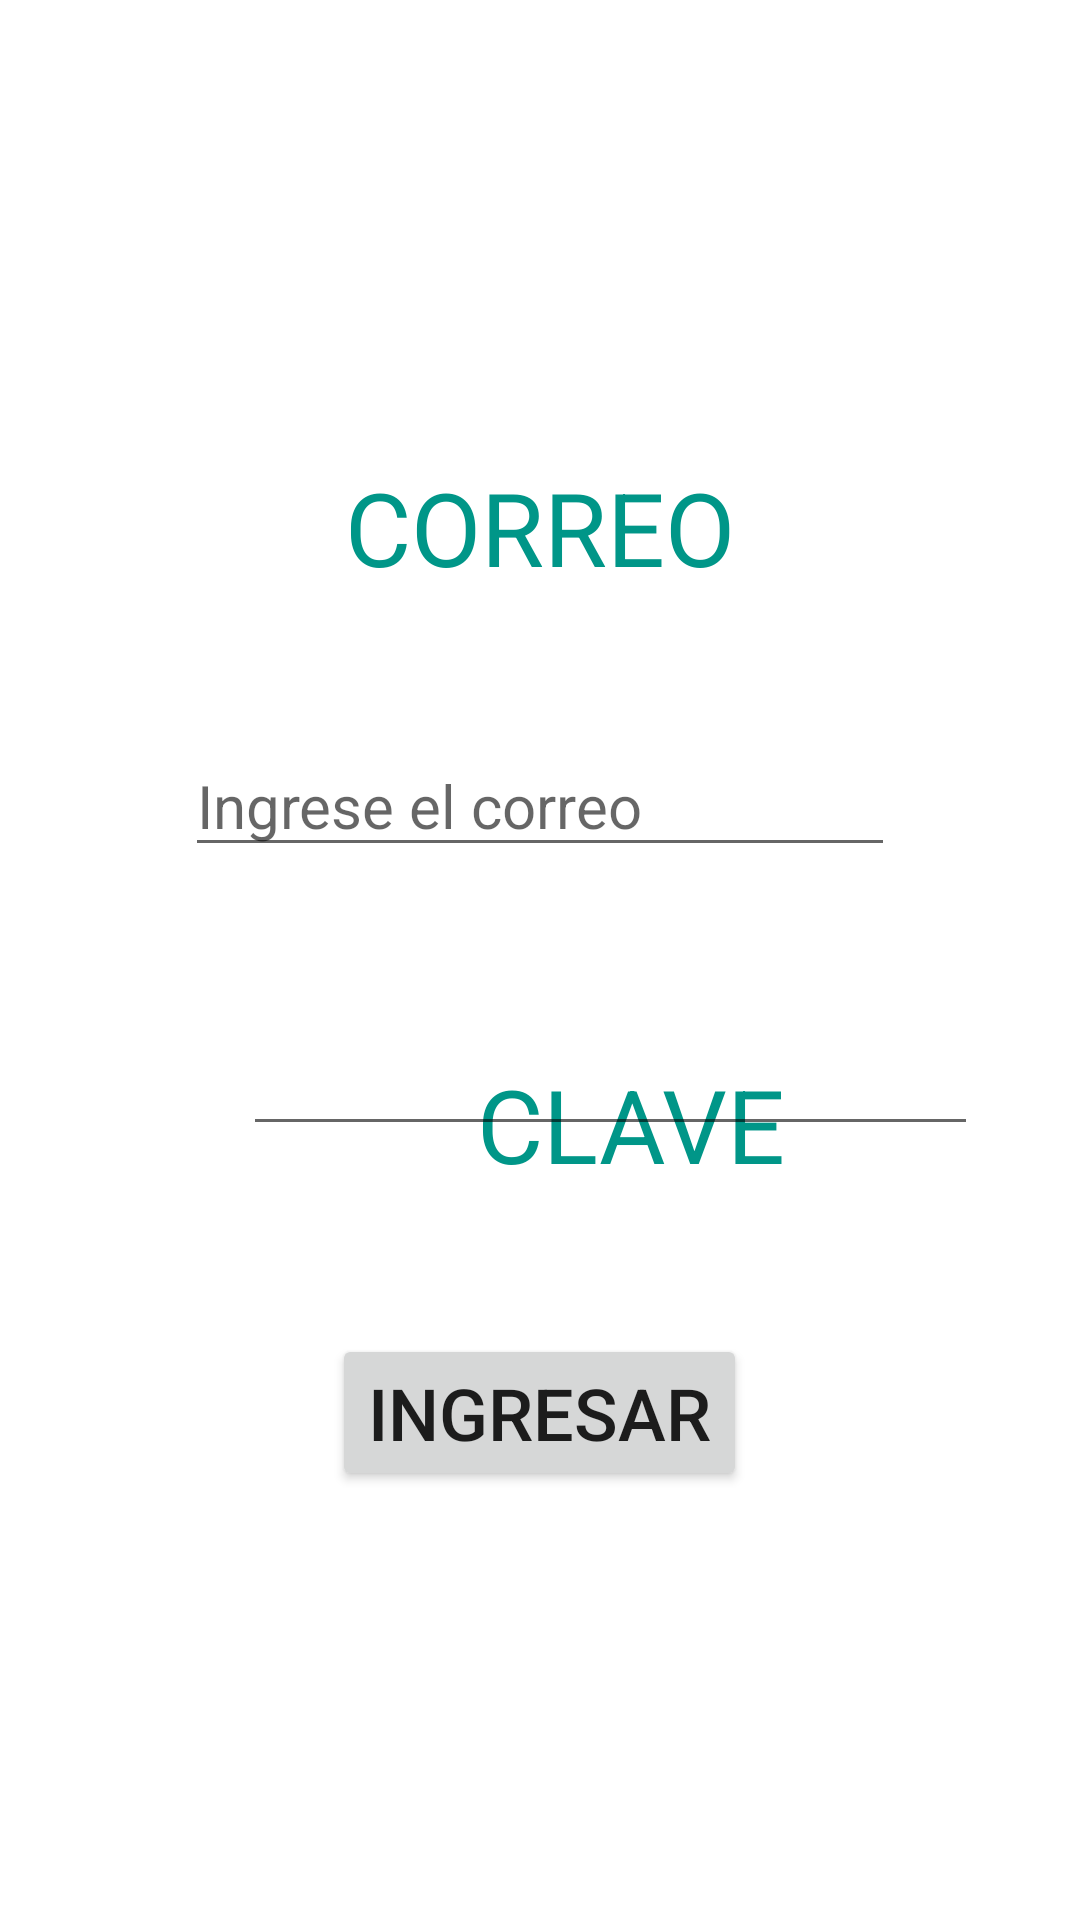

This screen was rendered from an Android layout file. Write that file and the resources it references.
<!-- AndroidManifest.xml: application theme Theme.TareaNV -->
<!-- res/layout/activity_main.xml -->
<?xml version="1.0" encoding="utf-8"?>
<RelativeLayout xmlns:android="http://schemas.android.com/apk/res/android"
    xmlns:app="http://schemas.android.com/apk/res-auto"
    xmlns:tools="http://schemas.android.com/tools"
    android:layout_width="match_parent"
    android:layout_height="match_parent"
    tools:context=".MainActivity">

    <TextView
        android:id="@+id/lbCorreo"
        android:layout_width="wrap_content"
        android:layout_height="wrap_content"
        android:layout_alignParentTop="true"
        android:layout_centerHorizontal="true"
        android:layout_marginTop="153dp"
        android:text="CORREO"
        android:textAlignment="center"
        android:textColor="#009688"
        android:textSize="34sp"
        app:layout_constraintEnd_toEndOf="parent"
        app:layout_constraintStart_toStartOf="parent"
        tools:layout_editor_absoluteY="179dp" />

    <TextView
        android:id="@+id/lbClave"
        android:layout_width="wrap_content"
        android:layout_height="wrap_content"
        android:layout_alignParentStart="true"
        android:layout_alignParentTop="true"
        android:layout_centerInParent="true"
        android:layout_marginStart="159dp"
        android:layout_marginTop="352dp"
        android:text="CLAVE"
        android:textAlignment="center"
        android:textColor="#009688"
        android:textSize="34sp"
        app:layout_constraintBottom_toBottomOf="parent"
        app:layout_constraintEnd_toEndOf="parent"
        app:layout_constraintHorizontal_bias="0.501"
        app:layout_constraintStart_toStartOf="parent"
        app:layout_constraintTop_toTopOf="parent" />

    <EditText
        android:id="@+id/txtCorreo"
        android:layout_width="wrap_content"
        android:layout_height="wrap_content"
        android:layout_alignParentTop="true"
        android:layout_centerHorizontal="true"
        android:layout_marginTop="245dp"
        android:ems="10"
        android:hint="Ingrese el correo"
        android:inputType="textPersonName"
        android:textSize="20sp" />

    <EditText
        android:id="@+id/txtClave"
        android:layout_width="245dp"
        android:layout_height="wrap_content"
        android:layout_alignParentStart="true"
        android:layout_alignParentBottom="true"
        android:layout_centerHorizontal="true"
        android:layout_marginStart="81dp"
        android:layout_marginBottom="258dp"
        android:ems="10"
        android:inputType="textPassword"
        android:textSize="20sp" />

    <Button
        android:id="@+id/btnLogin"
        android:layout_width="wrap_content"
        android:layout_height="wrap_content"
        android:layout_alignParentBottom="true"
        android:layout_centerHorizontal="true"
        android:layout_marginBottom="143dp"
        android:text="INGRESAR"
        android:textSize="24sp" />

</RelativeLayout>
<!-- resources referenced by this layout -->
<resources>
  <style name="Theme.TareaNV" parent="Theme.MaterialComponents.DayNight.NoActionBar">
          
          <item name="colorPrimary">@color/purple_500</item>
          <item name="colorPrimaryVariant">@color/purple_700</item>
          <item name="colorOnPrimary">@color/white</item>
          
          <item name="colorSecondary">@color/teal_200</item>
          <item name="colorSecondaryVariant">@color/teal_700</item>
          <item name="colorOnSecondary">@color/black</item>
          
          <item name="android:statusBarColor" tools:targetApi="l">?attr/colorPrimaryVariant</item>
          
      </style>
  <!-- not gathered from this repository: default colours our renderer supplied (Android Studio template values) -->
  <color name="purple_500">#FF6200EE</color>
  <color name="purple_700">#FF3700B3</color>
  <color name="teal_200">#FF03DAC5</color>
  <color name="teal_700">#FF018786</color>
  <color name="black">#FF000000</color>
  <color name="white">#FFFFFFFF</color>
</resources>
